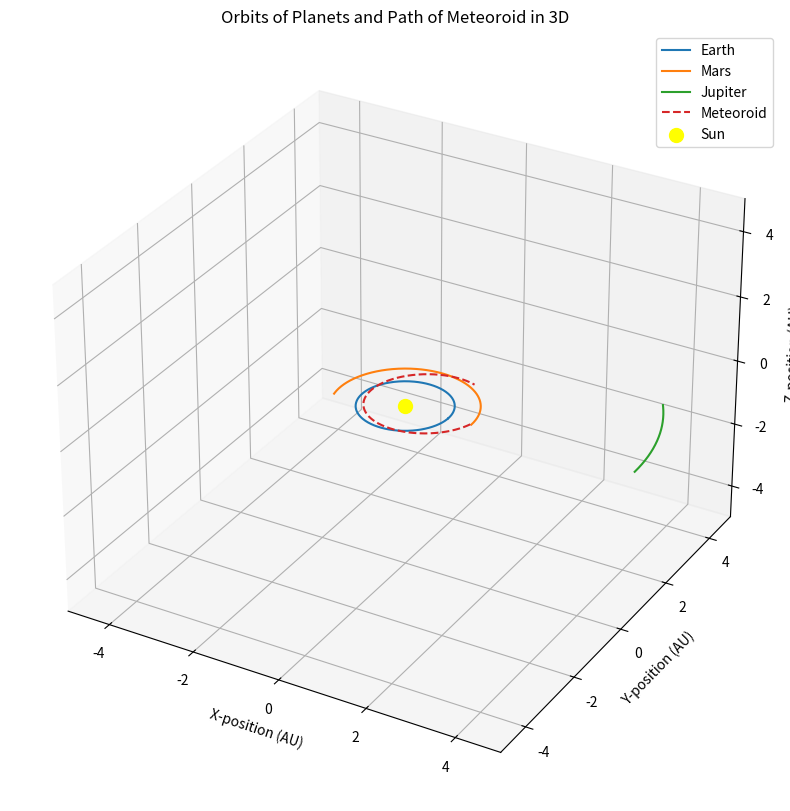

Source code (Python):
import numpy as np
import matplotlib.pyplot as plt
from mpl_toolkits.mplot3d import Axes3D

# Function for calculating the orbit using the Euler-Cromer method in 3D
def orbit(orbital_radius, mass):
    n = 365
    dt = 60 * 60 * 24  # time step (1 day in seconds)
    sun_mass = 2e30  # mass of the Sun in kg
    G = 6.67e-11  # gravitational constant
    orbital_radius = orbital_radius * 1.5e11  # converting AU to meters
    gravitational_param = G * (sun_mass + mass)
    orbital_velocity = np.sqrt(gravitational_param / orbital_radius)

    x = np.zeros(n)
    y = np.zeros(n)
    z = np.zeros(n)
    vx0 = 0
    vy0 = orbital_velocity
    vz0 = 0
    x0 = orbital_radius
    y0 = 0
    z0 = 0
    sun_pos = [0, 0, 0]

    for i in range(n):
        x[i] = x0
        y[i] = y0
        z[i] = z0
        Rx = x0 - sun_pos[0]
        Ry = y0 - sun_pos[1]
        Rz = z0 - sun_pos[2]
        Rmag = np.sqrt(Rx**2 + Ry**2 + Rz**2)
        Ax = -G * (sun_mass / Rmag**3) * Rx
        Ay = -G * (sun_mass / Rmag**3) * Ry
        Az = -G * (sun_mass / Rmag**3) * Rz

        new_vel_x = vx0 + (Ax * dt)
        new_vel_y = vy0 + (Ay * dt)
        new_vel_z = vz0 + (Az * dt)

        new_xpos = x0 + (new_vel_x * dt)
        new_ypos = y0 + (new_vel_y * dt)
        new_zpos = z0 + (new_vel_z * dt)

        x0 = new_xpos
        y0 = new_ypos
        z0 = new_zpos
        vx0 = new_vel_x
        vy0 = new_vel_y
        vz0 = new_vel_z

    return x / 1.5e11, y / 1.5e11, z / 1.5e11

# Function for calculating the path of a meteoroid in 3D
def meteoroid(Ejection_speed, ejection_angle):
    sun_pos = [0, 0, 0]
    Ejection_speed = Ejection_speed * 1000  # convert km/s to m/s
    ejection_angle = ejection_angle * np.pi / 180  # convert degrees to radians
    n = 365
    dt = 60 * 60 * 24
    sun_mass = 2e30
    G = 6.67e-11
    orbital_radius = 1.5 * 1.5e11  # assuming a starting distance from the Sun in meters
    gravitational_param = G * (sun_mass + 6.4e23)
    orbital_velocity = np.sqrt(gravitational_param / orbital_radius)

    # Calculate initial velocity components
    vx0 = orbital_velocity * np.cos(ejection_angle) + Ejection_speed
    vy0 = orbital_velocity * np.sin(ejection_angle)
    vz0 = 0  # assuming initially no velocity along the z-axis

    x = np.zeros(n)
    y = np.zeros(n)
    z = np.zeros(n)
    x0 = orbital_radius
    y0 = 0
    z0 = 0

    Jupiter_x0 = 5.2 * 1.5e11
    Jupiter_y0 = 0
    Jupiter_z0 = 0
    Jupiter_vx0 = 0
    Jupiter_vy0 = 13e3
    Jupiter_vz0 = 0

    for i in range(n):
        x[i] = x0
        y[i] = y0
        z[i] = z0
        Rx = x0 - sun_pos[0]
        Ry = y0 - sun_pos[1]
        Rz = z0 - sun_pos[2]
        Rmag = np.sqrt(Rx**2 + Ry**2 + Rz**2)

        RxJ = Jupiter_x0 - sun_pos[0]
        RyJ = Jupiter_y0 - sun_pos[1]
        RzJ = Jupiter_z0 - sun_pos[2]
        RmagJ = np.sqrt(RxJ**2 + RyJ**2 + RzJ**2)

        rjx = RxJ - Rx
        rjy = RyJ - Ry
        rjz = RzJ - Rz
        rj = np.sqrt(rjx**2 + rjy**2 + rjz**2)

        AxJ = -G * (1.9e27 / RmagJ**3) * RxJ
        AyJ = -G * (1.9e27 / RmagJ**3) * RyJ
        AzJ = -G * (1.9e27 / RmagJ**3) * RzJ

        Ax = (-G * (sun_mass / Rmag**3) * Rx) - (-G * (1.9e27 / rj**3) * rjx)
        Ay = (-G * (sun_mass / Rmag**3) * Ry) - (-G * (1.9e27 / rj**3) * rjy)
        Az = (-G * (sun_mass / Rmag**3) * Rz) - (-G * (1.9e27 / rj**3) * rjz)

        new_vel_x = vx0 + (Ax * dt)
        new_vel_y = vy0 + (Ay * dt)
        new_vel_z = vz0 + (Az * dt)

        new_vel_xJ = Jupiter_vx0 + (AxJ * dt)
        new_vel_yJ = Jupiter_vy0 + (AyJ * dt)
        new_vel_zJ = Jupiter_vz0 + (AzJ * dt)

        new_xpos = x0 + (new_vel_x * dt)
        new_ypos = y0 + (new_vel_y * dt)
        new_zpos = z0 + (new_vel_z * dt)

        new_xposJ = Jupiter_x0 + (new_vel_xJ * dt)
        new_yposJ = Jupiter_y0 + (new_vel_yJ * dt)
        new_zposJ = Jupiter_z0 + (new_vel_zJ * dt)

        x0 = new_xpos
        y0 = new_ypos
        z0 = new_zpos
        vx0 = new_vel_x
        vy0 = new_vel_y
        vz0 = new_vel_z

        Jupiter_x0 = new_xposJ
        Jupiter_y0 = new_yposJ
        Jupiter_z0 = new_zposJ
        Jupiter_vx0 = new_vel_xJ
        Jupiter_vy0 = new_vel_yJ
        Jupiter_vz0 = new_vel_zJ

    return x / 1.5e11, y / 1.5e11, z / 1.5e11

# Planetary data: orbital radius in AU and mass in kg
planets = {
    #'Mercury': {'orbital_radius': 0.39, 'mass': 0.33e24},
    #'Venus': {'orbital_radius': 0.723, 'mass': 4.867e24},
    'Earth': {'orbital_radius': 1, 'mass': 5.97e24},
    'Mars': {'orbital_radius': 1.524, 'mass': 0.64171e24},
    'Jupiter': {'orbital_radius': 5.2, 'mass': 1898.19e24},
    #'Saturn': {'orbital_radius': 9.58, 'mass': 568.34e24},
    #'Uranus': {'orbital_radius': 19.22, 'mass': 86.813e24},
    #'Neptune': {'orbital_radius': 30.05, 'mass': 102.413e24},
}

# Calculate orbits for each planet
fig = plt.figure(figsize=(10, 10))
ax = fig.add_subplot(111, projection='3d')

for planet, data in planets.items():
    x, y, z = orbit(data['orbital_radius'], data['mass'])
    ax.plot(x, y, z, label=planet)

# Calculate and plot the path of the meteoroid
met_x, met_y, met_z = meteoroid(6, 240)  # Example values: speed in km/s, angle in degrees
ax.plot(met_x, met_y, met_z, label='Meteoroid', linestyle='dashed')

ax.scatter(0, 0, 0, label='Sun', color='yellow', s=100)

ax.set_xlim([-5, 5])
ax.set_ylim([-5, 5])
ax.set_zlim([-5, 5])
ax.grid(linestyle='dotted')
ax.set_title('Orbits of Planets and Path of Meteoroid in 3D')
ax.set_xlabel('X-position (AU)')
ax.set_ylabel('Y-position (AU)')
ax.set_zlabel('Z-position (AU)')
ax.legend()

plt.show()
